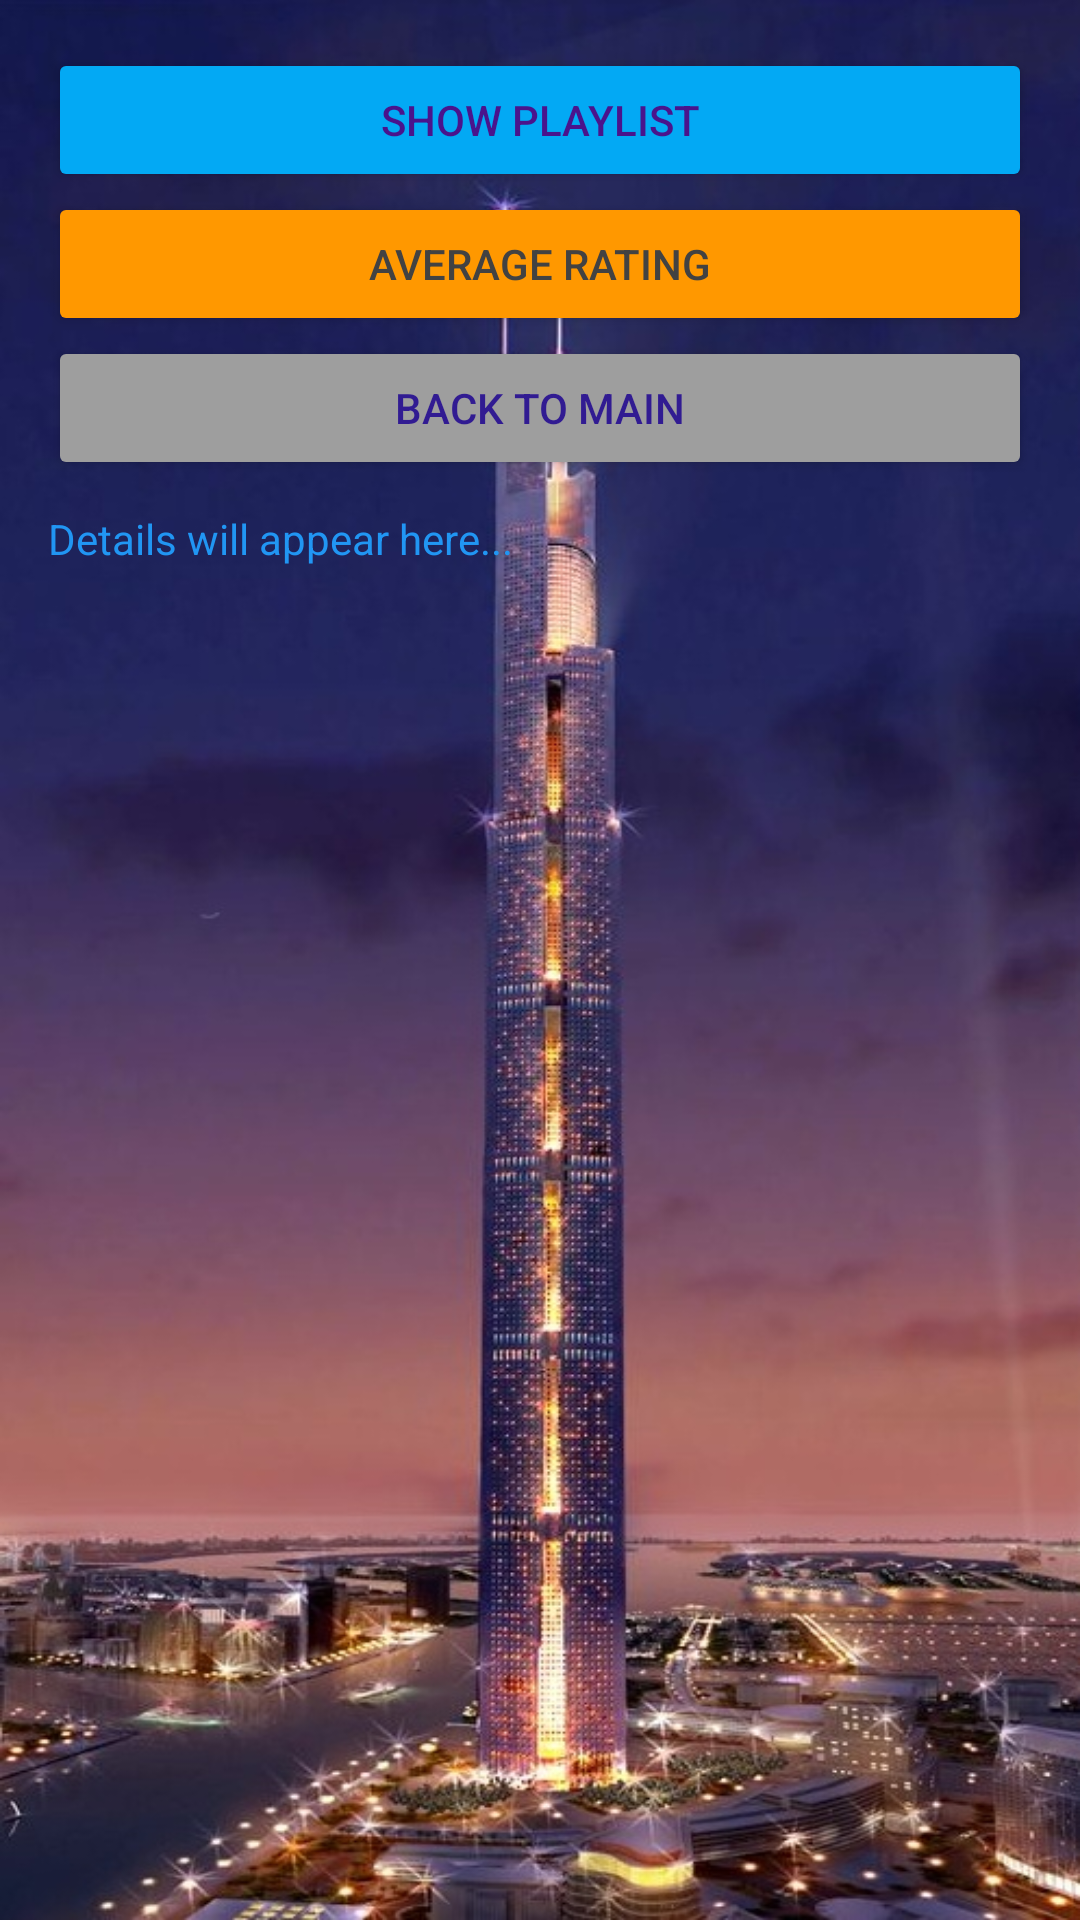

Android layout source for this screen:
<!-- AndroidManifest.xml: application theme Theme.BlueSkyscraper -->
<!-- res/layout/activity_rating.xml -->
<?xml version="1.0" encoding="utf-8"?>

<ScrollView xmlns:android="http://schemas.android.com/apk/res/android"
    android:layout_width="match_parent"
    android:layout_height="match_parent"
    android:background="@drawable/ab">

    <LinearLayout
        android:layout_width="match_parent"
        android:layout_height="wrap_content"
        android:orientation="vertical"
        android:padding="16dp">

        <Button
            android:id="@+id/btnShowDetails"
            android:layout_width="match_parent"
            android:layout_height="wrap_content"
            android:backgroundTint="#03A9F4"
            android:text="@string/show_playlist"
            android:textColor="#4A148C" />

        <Button
            android:id="@+id/btnAvg"
            android:layout_width="match_parent"
            android:layout_height="wrap_content"
            android:backgroundTint="#FF9800"
            android:text="@string/average_rating"
            android:textColor="#424242" />

        <Button
            android:id="@+id/btnBack"
            android:layout_width="match_parent"
            android:layout_height="wrap_content"
            android:backgroundTint="#9E9E9E"
            android:text="@string/back_to_main"
            android:textColor="#311B92" />

        <TextView
            android:id="@+id/textViewDetails"
            android:layout_width="match_parent"
            android:layout_height="wrap_content"
            android:paddingTop="10dp"
            android:text="@string/details_will_appear_here"
            android:textColor="#2196F3" />

        <TextView
            android:id="@+id/textViewAverage"
            android:layout_width="match_parent"
            android:layout_height="wrap_content"
            android:paddingTop="10dp"
            android:text=""
            android:textStyle="bold" />
    </LinearLayout>
</ScrollView>
<!-- resources referenced by this layout -->
<resources>
  <!-- drawable ab: jpg bitmap (drawable, 126907 bytes) -->
  <string name="average_rating">Average Rating</string>
  <string name="back_to_main">Back to Main</string>
  <string name="details_will_appear_here">Details will appear here...</string>
  <string name="show_playlist">Show Playlist</string>
  <style name="Theme.BlueSkyscraper" parent="Base.Theme.BlueSkyscraper" />
  <style name="Base.Theme.BlueSkyscraper" parent="Theme.Material3.DayNight.NoActionBar">
          
          
      </style>
</resources>
